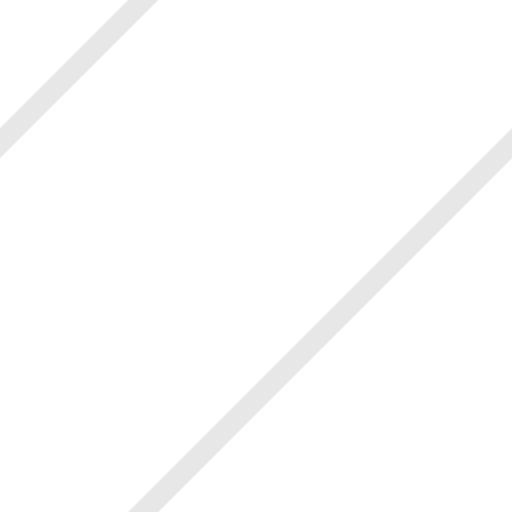
t = 0.00 s
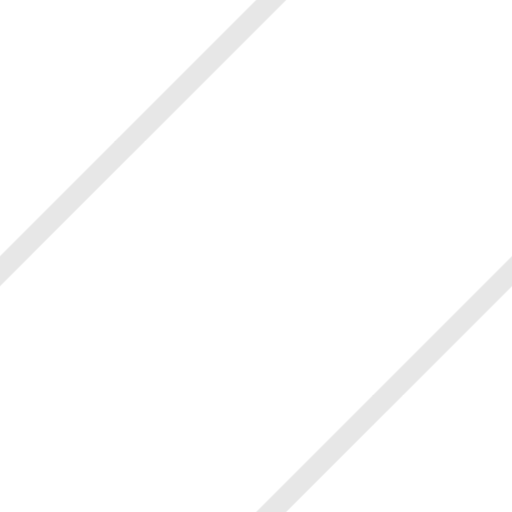
t = 0.30 s
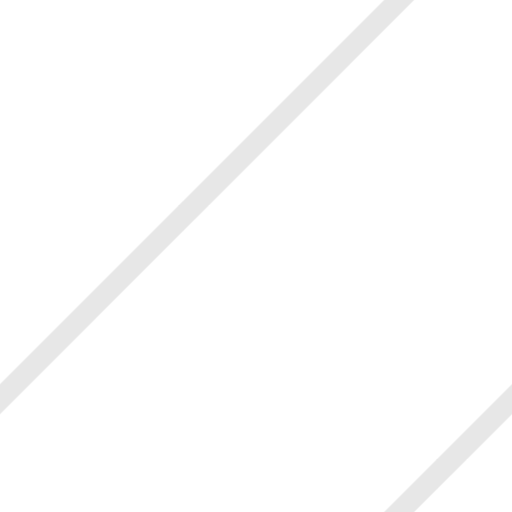
t = 0.60 s
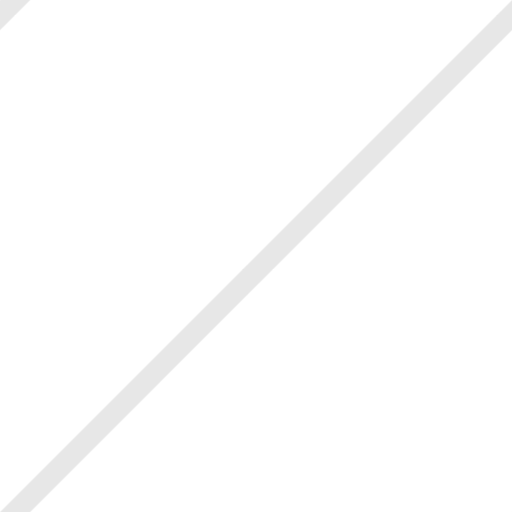
t = 0.90 s

The animated SVG that drew these frames (rendered in a browser with its animation timeline set to each time). Animation: 1 CSS @keyframes rule; one cycle of 1.20 s, repeats indefinitely.

<svg id="eY6vMNQ1Szf1" xmlns="http://www.w3.org/2000/svg" xmlns:xlink="http://www.w3.org/1999/xlink" viewBox="0 0 24 24" shape-rendering="geometricPrecision" text-rendering="geometricPrecision" width="24" height="24">
  <style>
    <![CDATA[#eY6vMNQ1Szf3_to {animation: eY6vMNQ1Szf3_to__to 1200ms linear infinite normal forwards;}@keyframes eY6vMNQ1Szf3_to__to {0% {transform: translate(2.8536px, 3.8536px);}100% {transform: translate(14.8536px, 15.8536px);}}]]>
  </style>

  <g clip-path="url(#eY6vMNQ1Szf7)">
    <g id="eY6vMNQ1Szf3_to" transform="translate(2.8536,3.8536)">
      <g transform="translate(-2.8536,-3.8536)">
        <line x1="23.3536" y1="-16.6464" x2="-14.6464" y2="21.3536" stroke="#898989" stroke-opacity="0.2" />
        <line x1="37.3536" y1="-6.64645" x2="-7.64645" y2="38.3536" stroke="#898989" stroke-opacity="0.2" />
        <line x1="13.3536" y1="-30.6464" x2="-31.6464" y2="14.3536" stroke="#898989" stroke-opacity="0.2" />
      </g>
    </g>
    <clipPath id="eY6vMNQ1Szf7">
      <rect width="24" height="24" fill="white" />
    </clipPath>
  </g>
</svg>